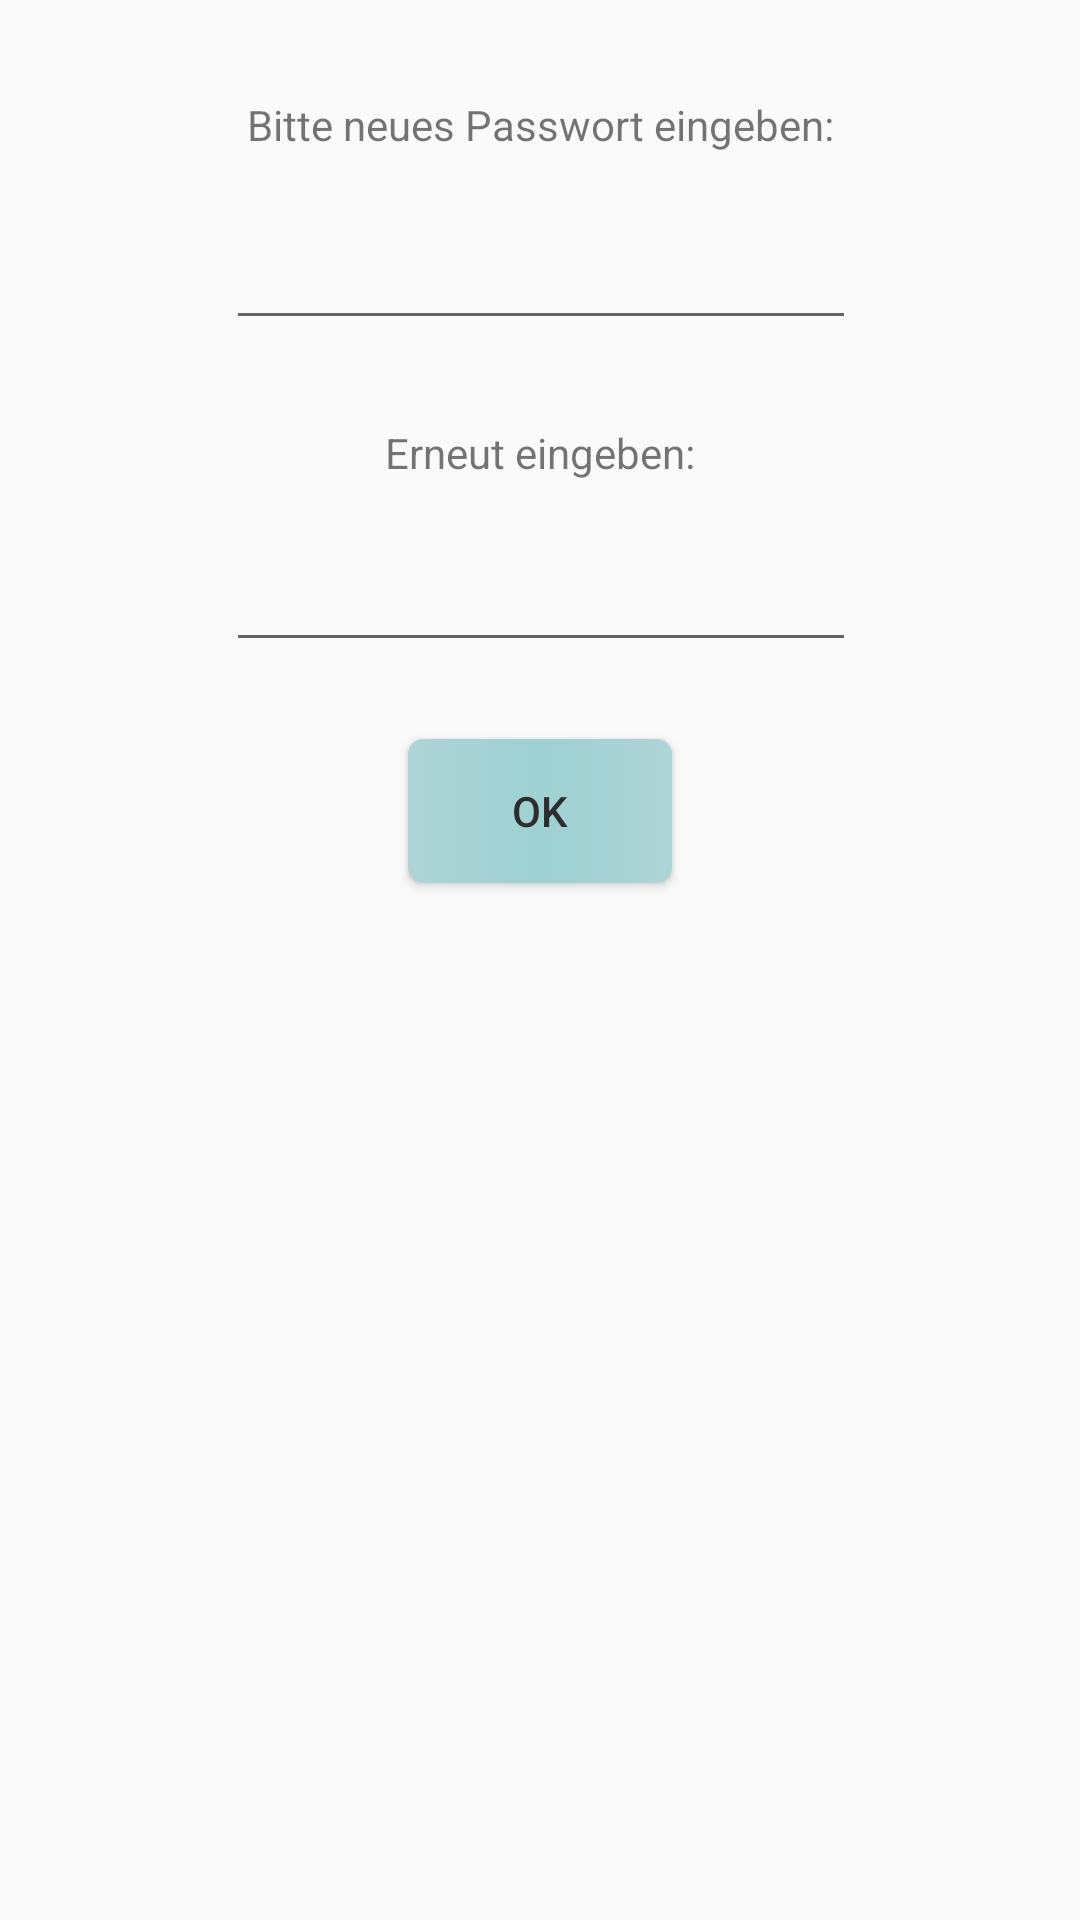

The Android layout XML behind this screen, and the referenced resources:
<!-- AndroidManifest.xml: application theme AppTheme -->
<!-- res/layout/activity_set_password.xml -->
<?xml version="1.0" encoding="utf-8"?>
<android.support.constraint.ConstraintLayout xmlns:android="http://schemas.android.com/apk/res/android"
    xmlns:app="http://schemas.android.com/apk/res-auto"
    xmlns:tools="http://schemas.android.com/tools"
    android:layout_width="match_parent"
    android:layout_height="match_parent"
    tools:context="com.mojomoney.mojomoney.SetPasswordActivity">

    <EditText
        android:id="@+id/feld1"
        android:layout_width="wrap_content"
        android:layout_height="wrap_content"
        android:ems="10"
        android:inputType="textPassword"
        android:layout_marginLeft="8dp"
        app:layout_constraintLeft_toLeftOf="parent"
        android:layout_marginRight="8dp"
        app:layout_constraintRight_toRightOf="parent"
        android:layout_marginTop="19dp"
        app:layout_constraintTop_toBottomOf="@+id/text1"
        app:layout_constraintHorizontal_bias="0.503" />

    <EditText
        android:id="@+id/feld2"
        android:layout_width="wrap_content"
        android:layout_height="wrap_content"
        android:ems="10"
        android:inputType="textPassword"
        android:layout_marginLeft="8dp"
        app:layout_constraintLeft_toLeftOf="parent"
        android:layout_marginRight="8dp"
        app:layout_constraintRight_toRightOf="parent"
        android:layout_marginTop="19dp"
        app:layout_constraintTop_toBottomOf="@+id/text2"
        app:layout_constraintHorizontal_bias="0.503" />

    <TextView
        android:id="@+id/text1"
        android:layout_width="230dp"
        android:layout_height="21dp"
        android:layout_marginLeft="8dp"
        android:layout_marginRight="8dp"
        android:layout_marginTop="32dp"
        android:text="Bitte neues Passwort eingeben:"
        android:textAlignment="center"
        app:layout_constraintLeft_toLeftOf="parent"
        app:layout_constraintRight_toRightOf="parent"
        app:layout_constraintTop_toTopOf="parent"/>

    <TextView
        android:id="@+id/text2"
        android:layout_width="wrap_content"
        android:layout_height="wrap_content"
        android:layout_marginLeft="8dp"
        android:layout_marginRight="8dp"
        android:layout_marginTop="28dp"
        android:text="Erneut eingeben:"
        app:layout_constraintLeft_toLeftOf="parent"
        app:layout_constraintRight_toRightOf="parent"
        app:layout_constraintTop_toBottomOf="@+id/feld1"/>

    <Button
        android:id="@+id/knopf"
        android:layout_width="wrap_content"
        android:layout_height="wrap_content"
        android:layout_marginBottom="8dp"
        android:layout_marginLeft="8dp"
        android:layout_marginRight="8dp"
        android:layout_marginTop="8dp"
        android:background="@drawable/button_background"
        android:onClick="setPassword"
        android:text="OK"
        app:layout_constraintBottom_toBottomOf="parent"
        app:layout_constraintLeft_toLeftOf="parent"
        app:layout_constraintRight_toRightOf="parent"
        app:layout_constraintTop_toBottomOf="@+id/feld2"
        app:layout_constraintVertical_bias="0.05"
        android:textColor="@color/colorText"/>

</android.support.constraint.ConstraintLayout>
<!-- resources referenced by this layout -->
<resources>
  <color name="colorText">#2d2d2d</color>
  <!-- drawable button_background (drawable) -->
  <?xml version="1.0" encoding="UTF-8"?>
  <shape xmlns:android="http://schemas.android.com/apk/res/android" android:shape="rectangle">
      <corners android:radius="5dp"/>
      <solid android:color="@color/colorBeschde_light"/>
      <gradient   android:angle="0" android:centerX="0.5" android:centerY="0.5"
                  android:centerColor="@color/colorBeschde_light" android:startColor="@color/colorBeschde_light2"
                  android:endColor="@color/colorBeschde_light2" android:type="linear"/>
  
  </shape>
  <style name="AppTheme" parent="Theme.AppCompat.Light.NoActionBar" />
  <color name="colorBeschde_light">#9ed1d2</color>
  <color name="colorBeschde_light2">#aed4d6</color>
</resources>
